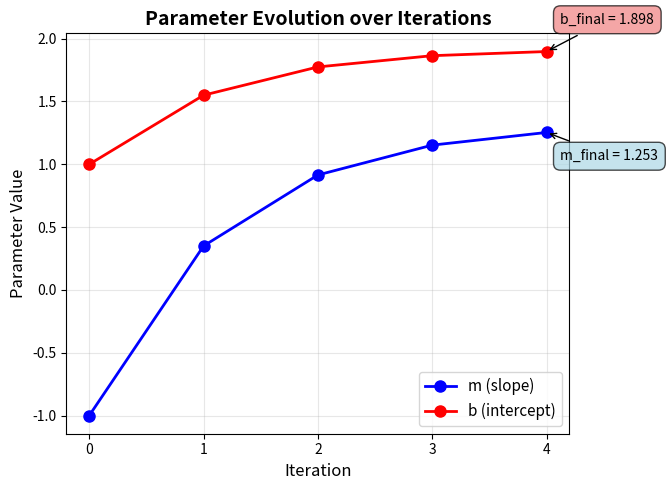
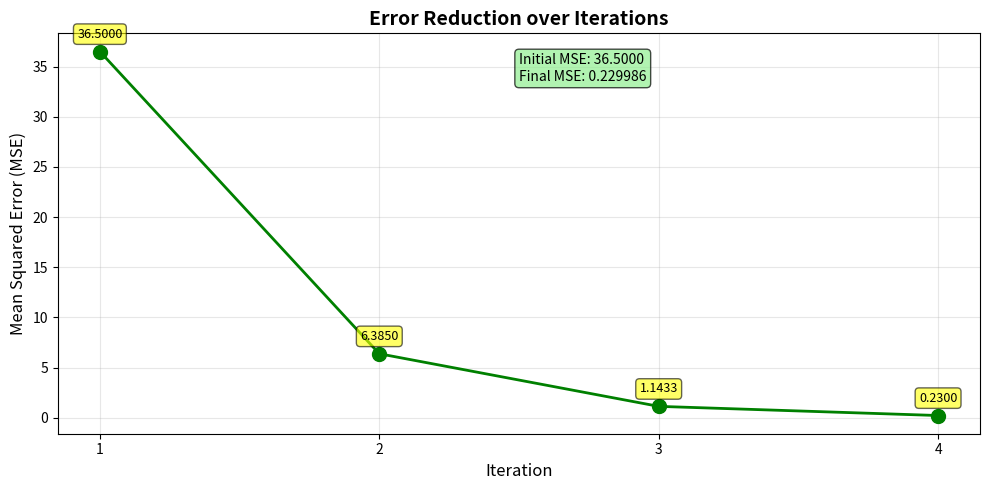
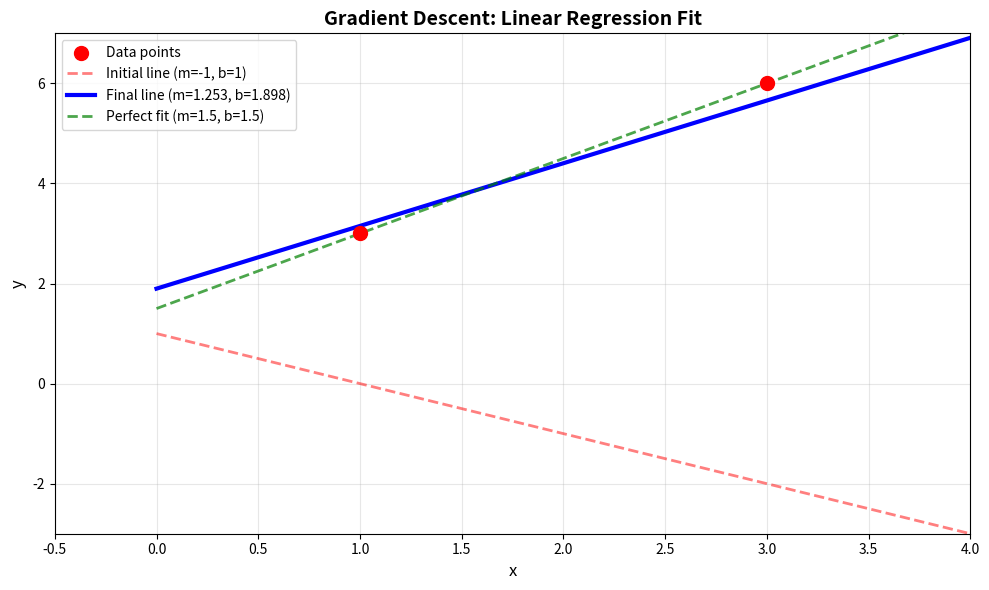

These figures' Python source, in order:
import numpy as np
import matplotlib.pyplot as plt

# Data points
x = np.array([1, 3])
y = np.array([3, 6])

# Initial parameters
m = -1.0
b = 1.0

# Learning rate
alpha = 0.1

# Number of data points
n = len(x)

print(f"Initial parameters: m = {m}, b = {b}")
print(f"Learning rate: α = {alpha}")
print(f"Data points: {list(zip(x, y))}")

# Store history for plotting
m_history = [m]
b_history = [b]
error_history = []

print("=== Iteration 1 ===")
print(f"Current parameters: m = {m}, b = {b}")

# Predictions
y_pred_1 = m * x[0] + b
y_pred_2 = m * x[1] + b
print(f"\nPredictions:")
print(f"  ŷ₁ = {m}({x[0]}) + {b} = {y_pred_1}")
print(f"  ŷ₂ = {m}({x[1]}) + {b} = {y_pred_2}")

# Errors
e1 = y_pred_1 - y[0]
e2 = y_pred_2 - y[1]
print(f"\nErrors (ŷ - y):")
print(f"  e₁ = {y_pred_1} - {y[0]} = {e1}")
print(f"  e₂ = {y_pred_2} - {y[1]} = {e2}")

# MSE
mse = (e1**2 + e2**2) / n
error_history.append(mse)
print(f"\nMSE = ({e1}² + {e2}²) / {n} = {mse}")

# Gradients
grad_m = (e1 * x[0] + e2 * x[1]) / n
grad_b = (e1 + e2) / n
print(f"\nGradients:")
print(f"  ∂J/∂m = ({e1})({x[0]}) + ({e2})({x[1]}) / {n} = {grad_m}")
print(f"  ∂J/∂b = ({e1}) + ({e2}) / {n} = {grad_b}")

# Update parameters
m_old, b_old = m, b
m = m - alpha * grad_m
b = b - alpha * grad_b
m_history.append(m)
b_history.append(b)

print(f"\nUpdates:")
print(f"  m₁ = {m_old} - {alpha}({grad_m}) = {m}")
print(f"  b₁ = {b_old} - {alpha}({grad_b}) = {b}")

print("=== Iteration 2 ===")
print(f"Current parameters: m = {m}, b = {b}")

# Predictions
y_pred_1 = m * x[0] + b
y_pred_2 = m * x[1] + b
print(f"\nPredictions:")
print(f"  ŷ₁ = {m}({x[0]}) + {b} = {y_pred_1}")
print(f"  ŷ₂ = {m}({x[1]}) + {b} = {y_pred_2}")

# Errors
e1 = y_pred_1 - y[0]
e2 = y_pred_2 - y[1]
print(f"\nErrors (ŷ - y):")
print(f"  e₁ = {y_pred_1} - {y[0]} = {e1}")
print(f"  e₂ = {y_pred_2} - {y[1]} = {e2}")

# MSE
mse = (e1**2 + e2**2) / n
error_history.append(mse)
print(f"\nMSE = ({e1}² + {e2}²) / {n} = {mse}")

# Gradients
grad_m = (e1 * x[0] + e2 * x[1]) / n
grad_b = (e1 + e2) / n
print(f"\nGradients:")
print(f"  ∂J/∂m = ({e1})({x[0]}) + ({e2})({x[1]}) / {n} = {grad_m}")
print(f"  ∂J/∂b = ({e1}) + ({e2}) / {n} = {grad_b}")

# Update parameters
m_old, b_old = m, b
m = m - alpha * grad_m
b = b - alpha * grad_b
m_history.append(m)
b_history.append(b)

print(f"\nUpdates:")
print(f"  m₂ = {m_old} - {alpha}({grad_m}) = {m}")
print(f"  b₂ = {b_old} - {alpha}({grad_b}) = {b}")

print("=== Iteration 3 ===")
print(f"Current parameters: m = {m}, b = {b}")

# Predictions
y_pred_1 = m * x[0] + b
y_pred_2 = m * x[1] + b
print(f"\nPredictions:")
print(f"  ŷ₁ = {m:.2f}({x[0]}) + {b:.2f} = {y_pred_1:.2f}")
print(f"  ŷ₂ = {m:.2f}({x[1]}) + {b:.2f} = {y_pred_2:.2f}")

# Errors
e1 = y_pred_1 - y[0]
e2 = y_pred_2 - y[1]
print(f"\nErrors (ŷ - y):")
print(f"  e₁ = {y_pred_1:.2f} - {y[0]} = {e1:.2f}")
print(f"  e₂ = {y_pred_2:.2f} - {y[1]} = {e2:.2f}")

# MSE
mse = (e1**2 + e2**2) / n
error_history.append(mse)
print(f"\nMSE = {mse:.4f}")

# Gradients
grad_m = (e1 * x[0] + e2 * x[1]) / n
grad_b = (e1 + e2) / n
print(f"\nGradients:")
print(f"  ∂J/∂m = {grad_m:.2f}")
print(f"  ∂J/∂b = {grad_b:.2f}")

# Update parameters
m_old, b_old = m, b
m = m - alpha * grad_m
b = b - alpha * grad_b
m_history.append(m)
b_history.append(b)

print(f"\nUpdates:")
print(f"  m₃ = {m_old:.4f} - {alpha}({grad_m:.2f}) = {m:.4f}")
print(f"  b₃ = {b_old:.4f} - {alpha}({grad_b:.2f}) = {b:.4f}")

print("=== Iteration 4 ===")
print(f"Current parameters: m = {m:.4f}, b = {b:.4f}")

# Predictions
y_pred_1 = m * x[0] + b
y_pred_2 = m * x[1] + b
print(f"\nPredictions:")
print(f"  ŷ₁ = {m:.4f}({x[0]}) + {b:.4f} = {y_pred_1:.4f}")
print(f"  ŷ₂ = {m:.4f}({x[1]}) + {b:.4f} = {y_pred_2:.4f}")

# Errors
e1 = y_pred_1 - y[0]
e2 = y_pred_2 - y[1]
print(f"\nErrors (ŷ - y):")
print(f"  e₁ = {y_pred_1:.4f} - {y[0]} = {e1:.4f}")
print(f"  e₂ = {y_pred_2:.4f} - {y[1]} = {e2:.4f}")

# MSE
mse = (e1**2 + e2**2) / n
error_history.append(mse)
print(f"\nMSE = {mse:.6f}")

# Gradients
grad_m = (e1 * x[0] + e2 * x[1]) / n
grad_b = (e1 + e2) / n
print(f"\nGradients:")
print(f"  ∂J/∂m = {grad_m:.4f}")
print(f"  ∂J/∂b = {grad_b:.4f}")

# Update parameters
m_old, b_old = m, b
m = m - alpha * grad_m
b = b - alpha * grad_b
m_history.append(m)
b_history.append(b)

print(f"\nUpdates:")
print(f"  m₄ = {m_old:.6f} - {alpha}({grad_m:.4f}) = {m:.6f}")
print(f"  b₄ = {b_old:.6f} - {alpha}({grad_b:.4f}) = {b:.6f}")

print("\n" + "="*50)
print("FINAL RESULTS")
print("="*50)
print(f"\nFinal parameters after 4 iterations:")
print(f"  m = {m:.6f}")
print(f"  b = {b:.6f}")

print(f"\nFinal predictions using y = {m:.6f}x + {b:.6f}:")
for i in range(len(x)):
    y_pred = m * x[i] + b
    print(f"  x = {x[i]}: ŷ = {y_pred:.4f} (actual y = {y[i]}, error = {y_pred - y[i]:.4f})")

print(f"\nFinal MSE: {error_history[-1]:.6f}")

print("\n" + "="*50)
print("TREND ANALYSIS")
print("="*50)
print("\nParameter changes:")
print(f"  m: {m_history[0]} → {m_history[-1]:.6f} (converging towards optimal value)")
print(f"  b: {b_history[0]} → {b_history[-1]:.6f} (converging towards optimal value)")
print(f"\nError reduction: {error_history[0]} → {error_history[-1]:.6f}")
print("✓ Parameters are moving towards reducing the error with each iteration")

plt.figure(figsize=(12, 5))

# Plot 1: Parameters over iterations
plt.subplot(1, 2, 1)
iterations = range(len(m_history))
plt.plot(iterations, m_history, 'bo-', label='m (slope)', linewidth=2, markersize=8)
plt.plot(iterations, b_history, 'ro-', label='b (intercept)', linewidth=2, markersize=8)
plt.xlabel('Iteration', fontsize=12)
plt.ylabel('Parameter Value', fontsize=12)
plt.title('Parameter Evolution over Iterations', fontsize=14, fontweight='bold')
plt.legend(fontsize=11)
plt.grid(True, alpha=0.3)
plt.xticks(iterations)

# Annotate final values
plt.annotate(f'm_final = {m_history[-1]:.3f}', 
             xy=(len(m_history)-1, m_history[-1]), 
             xytext=(10, -20), textcoords='offset points',
             bbox=dict(boxstyle='round,pad=0.5', fc='lightblue', alpha=0.7),
             arrowprops=dict(arrowstyle='->', connectionstyle='arc3,rad=0'))

plt.annotate(f'b_final = {b_history[-1]:.3f}', 
             xy=(len(b_history)-1, b_history[-1]), 
             xytext=(10, 20), textcoords='offset points',
             bbox=dict(boxstyle='round,pad=0.5', fc='lightcoral', alpha=0.7),
             arrowprops=dict(arrowstyle='->', connectionstyle='arc3,rad=0'))

plt.tight_layout()
plt.show()

plt.figure(figsize=(10, 5))

# Plot 2: Error over iterations
error_iterations = range(1, len(error_history) + 1)
plt.plot(error_iterations, error_history, 'go-', linewidth=2, markersize=10)
plt.xlabel('Iteration', fontsize=12)
plt.ylabel('Mean Squared Error (MSE)', fontsize=12)
plt.title('Error Reduction over Iterations', fontsize=14, fontweight='bold')
plt.grid(True, alpha=0.3)
plt.xticks(error_iterations)

# Annotate error values
for i, error in enumerate(error_history):
    plt.annotate(f'{error:.4f}', 
                xy=(i+1, error), 
                xytext=(0, 10), textcoords='offset points',
                ha='center', fontsize=9,
                bbox=dict(boxstyle='round,pad=0.3', fc='yellow', alpha=0.6))

# Add initial vs final error text
plt.text(0.5, 0.95, f'Initial MSE: {error_history[0]:.4f}\nFinal MSE: {error_history[-1]:.6f}',
         transform=plt.gca().transAxes,
         verticalalignment='top',
         bbox=dict(boxstyle='round', facecolor='lightgreen', alpha=0.7),
         fontsize=10)

plt.tight_layout()
plt.show()

plt.figure(figsize=(10, 6))

# Plot data points
plt.scatter(x, y, color='red', s=100, zorder=3, label='Data points')

# Plot initial line
x_line = np.linspace(0, 4, 100)
y_initial = -1 * x_line + 1
plt.plot(x_line, y_initial, 'r--', alpha=0.5, linewidth=2, label='Initial line (m=-1, b=1)')

# Plot final line
y_final = m * x_line + b
plt.plot(x_line, y_final, 'b-', linewidth=3, label=f'Final line (m={m:.3f}, b={b:.3f})')

# Plot true line (from the two points)
true_m = (y[1] - y[0]) / (x[1] - x[0])
true_b = y[0] - true_m * x[0]
y_true = true_m * x_line + true_b
plt.plot(x_line, y_true, 'g--', linewidth=2, alpha=0.7, label=f'Perfect fit (m={true_m:.1f}, b={true_b:.1f})')

plt.xlabel('x', fontsize=12)
plt.ylabel('y', fontsize=12)
plt.title('Gradient Descent: Linear Regression Fit', fontsize=14, fontweight='bold')
plt.legend(fontsize=10)
plt.grid(True, alpha=0.3)
plt.xlim(-0.5, 4)
plt.ylim(-3, 7)

plt.tight_layout()
plt.show()
